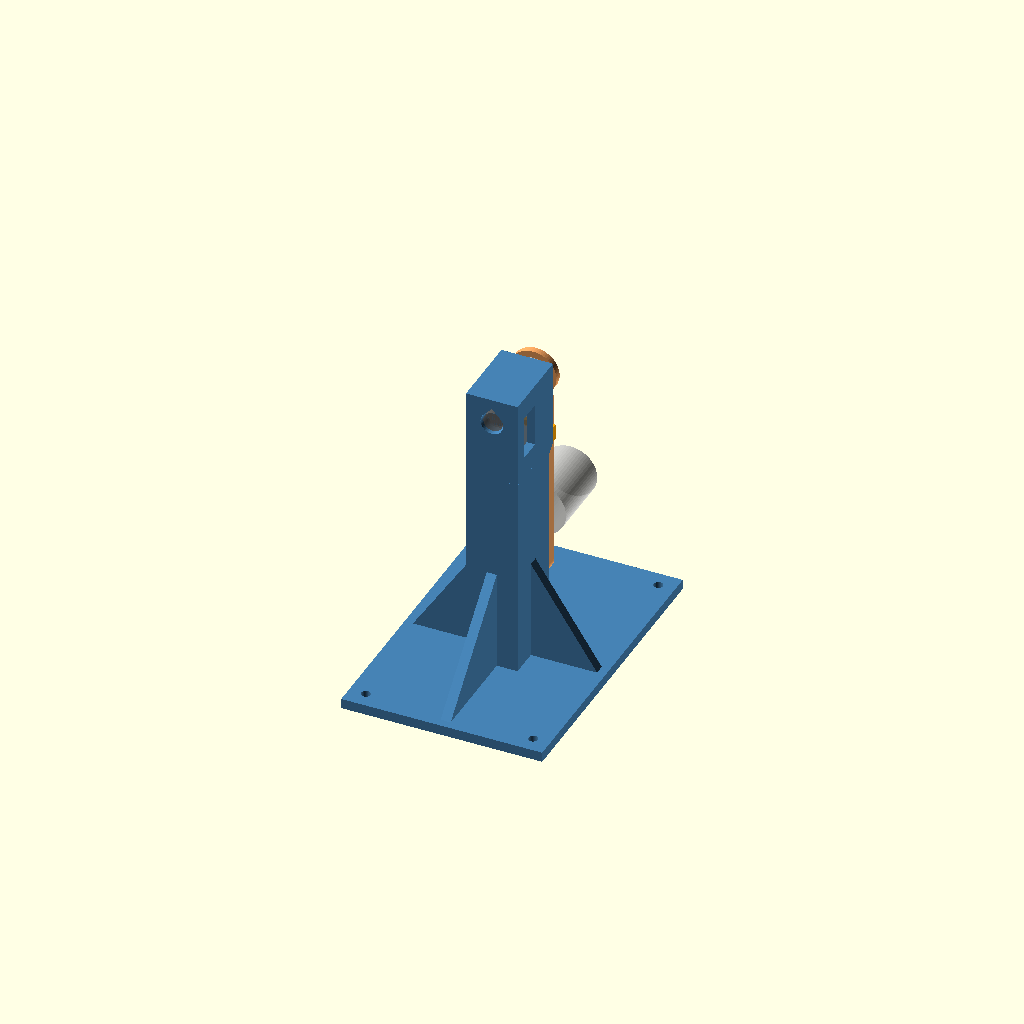
Cell 1 — every parameter at its default value.
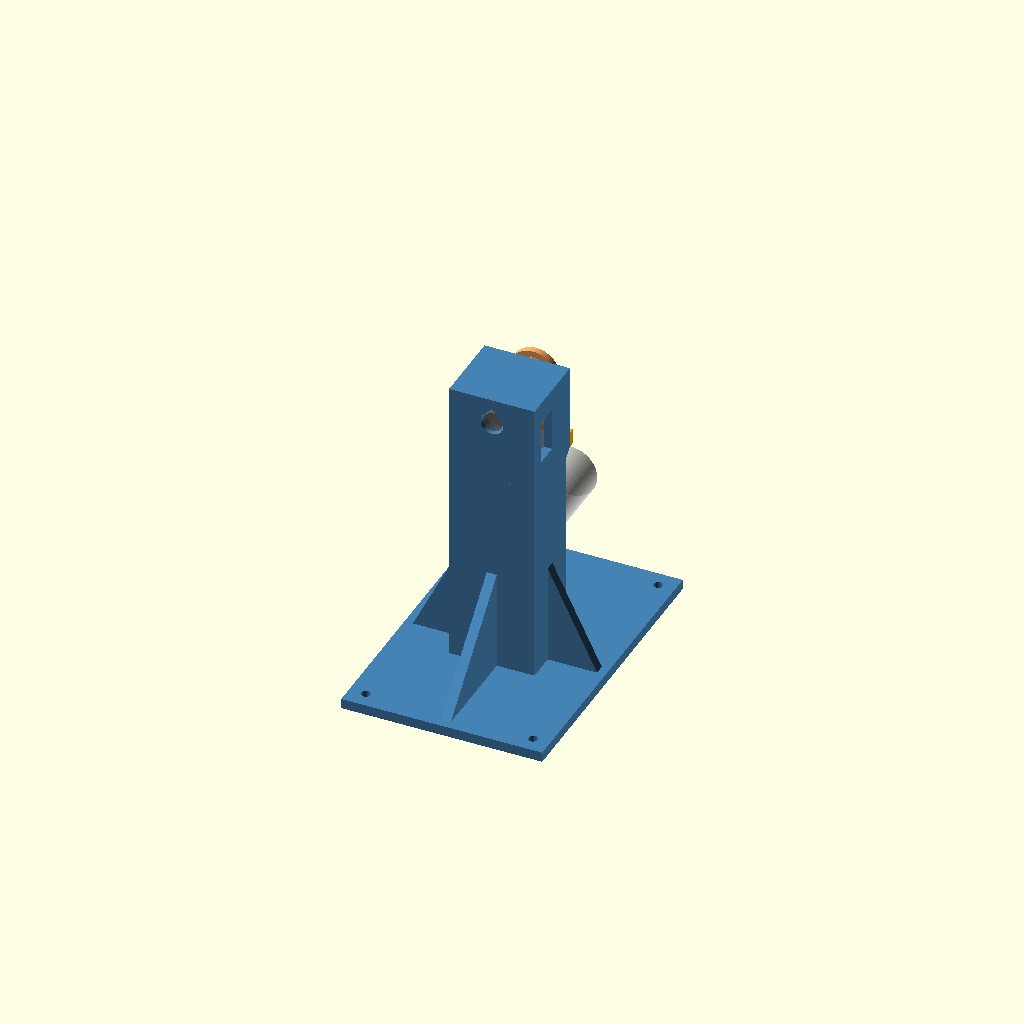
Cell 2 — case_w set to 40.4, the other parameters unchanged.
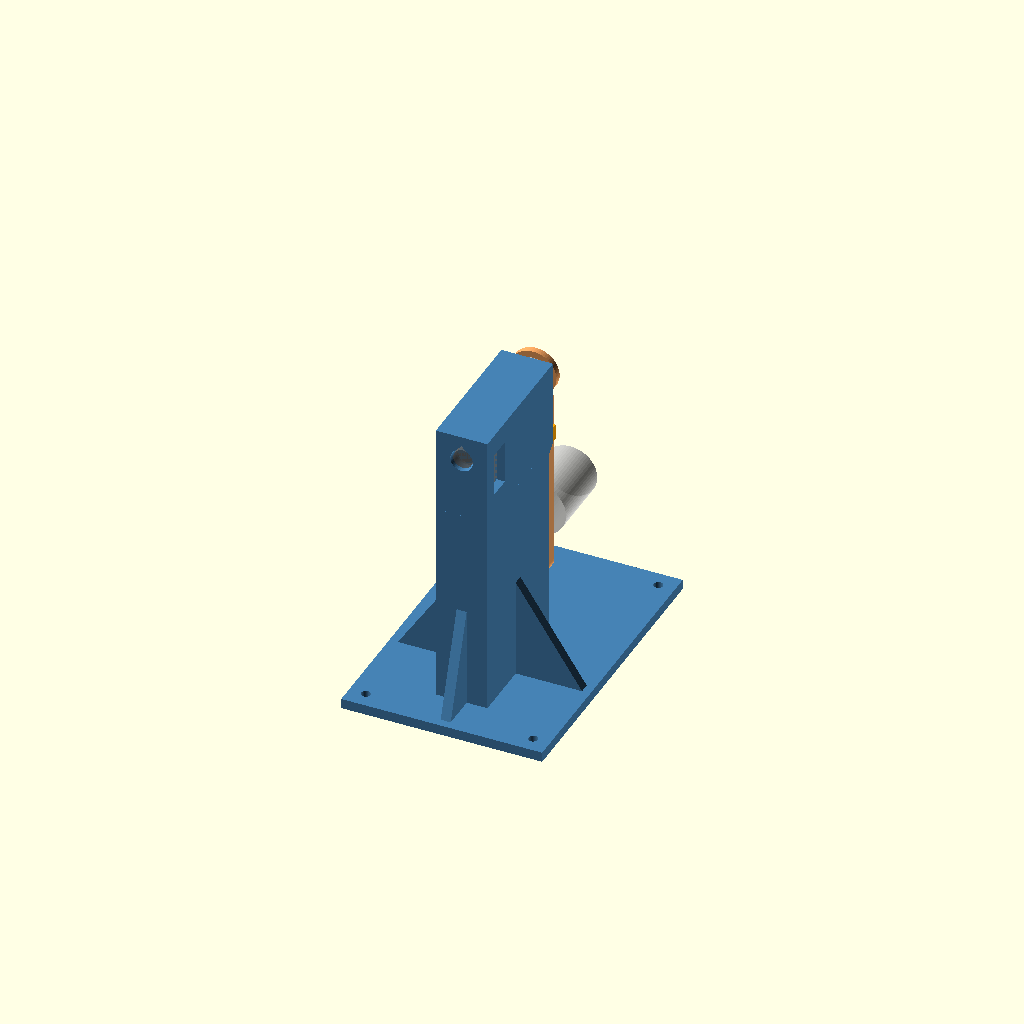
Cell 3: the same model with case_d = 77.2.
All cells are drawn from one camera (rotation 55°, 0°, 25°, orthographic, colour scheme Cornfield), so only the parameter changes between them.
OpenSCAD source file shared/rig/pendulum_rig.scad:
// SC15 pendulum test rig for actuator identification (BAM-style:
// a mass on an arm, swung by the servo against gravity).
//
// Parts (set `part` here, or: openscad -D 'part="stand"' -o stand.stl pendulum_rig.scad)
//   assembly  preview with a ghost servo, arm and mass; not for printing
//   stand     base + column + servo cradle; print upright, base on the bed
//   arm       pendulum arm; print flat, horn side down
//   heavy_arm stiffer arm for big masses (screw heads in counterbores);
//             print flat, horn side down
//   spool_hub bushing that centres a spool on the M8 bolt; print flange down
//   spool_clamp  disc that clamps the spool's front flange
//   retainer  plate that clamps the servo into the cradle
//   fit_test  6 mm slice of the cradle pocket; print first to check the fit
//
// Coordinates: origin on the servo axis, in the plane of the case's horn
// face. +Y points out of the horn face, +Z up; the horn axis is horizontal.
//
// Servo geometry is from Waveshare's SC15 drawings (shared/rig/vendor/sc15_cad):
// case 20.2 x 40.2 x 38.6 mm, horn axis centred across the width and
// 10.1 mm from one end, a coaxial idler boss 5.7 mm proud of the back,
// connectors on a broad side near the back. Horn disc: 4x M3 on a 14 mm
// bolt circle (opposite holes 14 mm apart).

part = "assembly";

/* [Servo] */
case_w = 20.2;          // X: across the horn face
case_l = 40.2;          // Z: along the horn face
case_d = 38.6;          // Y: depth behind the horn face
horn_from_end = 10.1;   // horn axis to the near (top) end of the case
boss_d = 11.5;          // idler boss on the back face, coaxial with the horn
boss_h = 5.7;
horn_top = 7.0;         // horn disc top above the case face; measure yours

/* [Horn disc] */
horn_disc_d = 20;
horn_pcd = 14;
horn_screw_clear = 3.4;  // M3
horn_center_clear = 9;   // centre screw head and boss

/* [Fit] */
clr = 0.3;               // pocket clearance per side
pilot = 2.8;             // M3 self-tapping into plastic; 4.0 for heat-set inserts

/* [Stand] */
axis_height = 165;       // horn axis above the table
side_wall = 5;
top_wall = 5;
bottom_wall = 6;
back_wall = 7;
column_setback = 6;      // column face behind the horn face: room for the mass bolt head
base_size = [120, 180, 6];
base_front = 70;         // base reaches this far in front of the horn face
base_hole = 5.5;
gusset_t = 6;
gusset_h = 60;

/* [Arm] */
hub_t = 4;               // print under the horn screw heads
hub_d = 28;
arm_w = 18;
arm_t = 8;
mass_radii = [50, 65, 80, 95, 110, 125];
mass_hole = 8.5;         // M8

/* [Heavy arm] */
heavy_t = 12;            // Screw heads sit in counterbores, hub_t above the horn
heavy_w = 26;
heavy_hub_d = 32;
counterbore_d = 6.5;     // M3 socket head

/* [Spool mount] */
spool_bore = 52;         // Spool centre hole; measure yours
spool_width = 50;        // Spool flange to flange; measure yours
spool_flange = 3;
spool_clamp_t = 4;

$fn = 64;
eps = 0.01;

// Derived cradle geometry.
pocket_x = case_w / 2 + clr;
pocket_top = horn_from_end + clr;
pocket_bottom = -(case_l - horn_from_end) - clr;
pocket_back = -case_d - clr;
cradle_x = pocket_x + side_wall;
cradle_top = pocket_top + top_wall;
cradle_bottom = pocket_bottom - bottom_wall;
cradle_back = pocket_back - back_wall;
cradle_front = -0.5;     // just behind the case face, so the retainer clamps the case
base_top = -axis_height + base_size.z;

retainer_screw_x = 10;
retainer_screw_z = (cradle_bottom + pocket_bottom) / 2;
retainer_t = 3;
retainer_overlap = 3;    // how far the retainer reaches over the case face

assert(max(mass_radii) + 25 < axis_height - base_size.z,
       "Arm plus mass would hit the base; raise axis_height or shorten the arm");

// 2D circle with a 45 degree point towards +Y, so horizontal holes print
// without support.
module teardrop2d(d) {
  circle(d = d);
  rotate(45) square(d / 2);
}

// Horizontal hole along Y from y0 to y1, centred at (x, z), point up.
module y_hole(d, x, z, y0, y1) {
  translate([x, y1, z]) rotate([90, 0, 0]) linear_extrude(y1 - y0) teardrop2d(d);
}

module cradle_block() {
  translate([-cradle_x, cradle_back, cradle_bottom])
    cube([2 * cradle_x, cradle_front - cradle_back, cradle_top - cradle_bottom]);
}

module pocket() {
  translate([-pocket_x, pocket_back, pocket_bottom])
    cube([2 * pocket_x, -pocket_back + 1, pocket_top - pocket_bottom]);
}

module stand() {
  column_front = -column_setback;

  difference() {
    union() {
      cradle_block();

      // Column from the base up to the cradle.
      translate([-cradle_x, cradle_back, base_top - eps])
        cube([2 * cradle_x, column_front - cradle_back, cradle_bottom - base_top + eps]);

      // 45 degree chamfer under the cradle's overhang past the column face.
      hull() {
        translate([-cradle_x, column_front - eps, cradle_bottom - (cradle_front - column_front)])
          cube([2 * cradle_x, eps, eps]);
        translate([-cradle_x, column_front - eps, cradle_bottom])
          cube([2 * cradle_x, cradle_front - column_front + eps, eps]);
      }

      translate([-base_size.x / 2, base_front - base_size.y, -axis_height]) cube(base_size);

      // Side gussets, centred on the column's depth.
      gusset_y = (cradle_back + column_front) / 2 - gusset_t / 2;
      for (s = [-1, 1])
        hull() {
          translate([s * cradle_x - eps / 2, gusset_y, base_top - eps])
            cube([eps, gusset_t, gusset_h]);
          translate([s * (base_size.x / 2 - 5) - eps / 2, gusset_y, base_top - eps])
            cube([eps, gusset_t, eps]);
        }

      // Back gusset.
      hull() {
        translate([-gusset_t / 2, cradle_back - eps, base_top - eps]) cube([gusset_t, eps, gusset_h]);
        translate([-gusset_t / 2, base_front - base_size.y + 5, base_top - eps]) cube([gusset_t, eps, eps]);
      }
    }

    pocket();

    // Idler boss through the back wall.
    y_hole(boss_d + 2, 0, 0, cradle_back - 1, pocket_back + eps);

    // Windows in both side walls for the connectors (near the back of a
    // broad face) and for routing cables.
    for (s = [-1, 1])
      translate([s > 0 ? pocket_x - eps : -cradle_x - 1, pocket_back + 1.5, pocket_bottom + 7])
        cube([side_wall + 1 + eps, 14, 26]);

    // Retainer screws into the bottom wall.
    for (s = [-1, 1])
      y_hole(pilot, s * retainer_screw_x, retainer_screw_z, cradle_front - 14, cradle_front + eps);

    // Base mounting holes (screws into a board, or use C-clamps on the base).
    for (sx = [-1, 1], y = [base_front - 10, base_front - base_size.y + 10])
      translate([sx * (base_size.x / 2 - 10), y, -axis_height - 1])
        cylinder(d = base_hole, h = base_size.z + 2);
  }
}

// Plate on the cradle's front face, from the cradle bottom up over the
// bottom edge of the case face. The cradle face sits 0.5 mm behind the
// case face, so tightening the screws clamps the case.
module retainer() {
  difference() {
    translate([-cradle_x, 0, cradle_bottom])
      cube([2 * cradle_x, retainer_t, -cradle_bottom + pocket_bottom + clr + retainer_overlap]);
    for (s = [-1, 1])
      translate([s * retainer_screw_x, -1, retainer_screw_z])
        rotate([-90, 0, 0]) cylinder(d = horn_screw_clear, h = retainer_t + 2);
  }
}

// Arm in its own frame: hub centre at the origin, horn side on z = 0,
// bar along +X. Thin (hub_t) under the screw heads, arm_t beyond them.
module arm() {
  r_end = max(mass_radii);
  ramp_start = hub_d / 2 - 1;
  ramp_end = hub_d / 2 + 4;

  difference() {
    union() {
      cylinder(d = hub_d, h = hub_t);
      translate([0, -arm_w / 2, 0]) cube([ramp_start + eps, arm_w, hub_t]);
      hull() {
        translate([ramp_start, -arm_w / 2, 0]) cube([eps, arm_w, hub_t]);
        translate([ramp_end, -arm_w / 2, 0]) cube([eps, arm_w, arm_t]);
      }
      translate([ramp_end, -arm_w / 2, 0]) cube([r_end - ramp_end, arm_w, arm_t]);
      translate([r_end, 0, 0]) cylinder(d = arm_w, h = arm_t);
    }

    translate([0, 0, -1]) cylinder(d = horn_center_clear, h = hub_t + 2);
    for (a = [45 : 90 : 315])
      rotate(a) translate([horn_pcd / 2, 0, -1]) cylinder(d = horn_screw_clear, h = hub_t + 2);
    for (r = mass_radii)
      translate([r, 0, -1]) cylinder(d = mass_hole, h = arm_t + 2);
  }
}

// Same frame as arm(). Full thickness right up to the hub, with the horn
// screw heads in counterbores so the same screws see hub_t of plastic.
module heavy_arm() {
  r_end = max(mass_radii);

  difference() {
    union() {
      cylinder(d = heavy_hub_d, h = heavy_t);
      translate([0, -heavy_w / 2, 0]) cube([r_end, heavy_w, heavy_t]);
      translate([r_end, 0, 0]) cylinder(d = heavy_w, h = heavy_t);
    }

    translate([0, 0, -1]) cylinder(d = horn_center_clear, h = heavy_t + 2);
    for (a = [45 : 90 : 315])
      rotate(a) translate([horn_pcd / 2, 0, 0]) {
        translate([0, 0, -1]) cylinder(d = horn_screw_clear, h = heavy_t + 2);
        translate([0, 0, hub_t]) cylinder(d = counterbore_d, h = heavy_t);
      }
    for (r = mass_radii)
      translate([r, 0, -1]) cylinder(d = mass_hole, h = heavy_t + 2);
  }
}

// Fills the spool's centre hole so it sits centred on the M8 bolt. Shorter
// than the spool, so the clamp disc presses on the spool, not the hub.
module spool_hub() {
  length = spool_flange + spool_width - 2;
  tube_d = spool_bore - 0.4;

  difference() {
    union() {
      cylinder(d = spool_bore + 16, h = spool_flange);
      difference() {
        cylinder(d = tube_d, h = length);
        translate([0, 0, -1]) cylinder(d = tube_d - 6, h = length + 2);
      }
      cylinder(d = 16, h = length);  // Bolt sleeve
      for (a = [0 : 90 : 270])
        rotate(a) translate([0, -1.5, 0]) cube([tube_d / 2 - 1, 3, length]);
    }
    translate([0, 0, -1]) cylinder(d = mass_hole, h = length + 2);
  }
}

module spool_clamp() {
  difference() {
    cylinder(d = spool_bore + 16, h = spool_clamp_t);
    translate([0, 0, -1]) cylinder(d = mass_hole, h = spool_clamp_t + 2);
  }
}

module fit_test() {
  linear_extrude(6) difference() {
    translate([-cradle_x, cradle_bottom]) square([2 * cradle_x, cradle_top - cradle_bottom]);
    translate([-pocket_x, pocket_bottom]) square([2 * pocket_x, pocket_top - pocket_bottom]);
  }
}

module ghost_servo() {
  color("DimGray", 0.6) {
    translate([-case_w / 2, -case_d, -(case_l - horn_from_end)]) cube([case_w, case_d, case_l]);
    translate([0, -case_d, 0]) rotate([90, 0, 0]) cylinder(d = boss_d, h = boss_h);
  }
  color("Silver", 0.8)
    translate([0, horn_top - 3, 0]) rotate([-90, 0, 0]) cylinder(d = horn_disc_d, h = 3);
}

// The arm hangs straight down, its horn side on the horn disc.
module placed_arm() {
  translate([0, horn_top, 0]) rotate([0, 90, 0]) rotate([-90, 0, 0]) children();
}

if (part == "stand") {
  translate([0, 0, axis_height]) stand();
} else if (part == "arm") {
  arm();
} else if (part == "heavy_arm") {
  heavy_arm();
} else if (part == "spool_hub") {
  spool_hub();
} else if (part == "spool_clamp") {
  spool_clamp();
} else if (part == "retainer") {
  // Print flat, case-side face on the bed.
  rotate([90, 0, 0]) translate([0, 0, -cradle_bottom]) retainer();
} else if (part == "fit_test") {
  fit_test();
} else {
  color("SteelBlue") stand();
  color("Orange") retainer();
  ghost_servo();
  color("SandyBrown") placed_arm() arm();
  // Example mass: 250 g of steel on an M8 bolt at the 95 mm hole.
  color("LightGray", 0.7)
    placed_arm() translate([95, 0, arm_t]) cylinder(d = 32, h = 40);
}
Parameter table extracted from the source (name, type, default, range or options):
part: string, default "assembly"
case_w: number, default 20.2
case_l: number, default 40.2
case_d: number, default 38.6
horn_from_end: number, default 10.1
boss_d: number, default 11.5
boss_h: number, default 5.7
horn_top: number, default 7
horn_disc_d: number, default 20
horn_pcd: number, default 14
horn_screw_clear: number, default 3.4
horn_center_clear: number, default 9
clr: number, default 0.3
pilot: number, default 2.8
axis_height: number, default 165
side_wall: number, default 5
top_wall: number, default 5
bottom_wall: number, default 6
back_wall: number, default 7
column_setback: number, default 6
base_size: vector, default [120, 180, 6]
base_front: number, default 70
base_hole: number, default 5.5
gusset_t: number, default 6
gusset_h: number, default 60
hub_t: number, default 4
hub_d: number, default 28
arm_w: number, default 18
arm_t: number, default 8
mass_hole: number, default 8.5
heavy_t: number, default 12
heavy_w: number, default 26
heavy_hub_d: number, default 32
counterbore_d: number, default 6.5
spool_bore: number, default 52
spool_width: number, default 50
spool_flange: number, default 3
spool_clamp_t: number, default 4
eps: number, default 0.01
cradle_front: number, default -0.5
retainer_screw_x: number, default 10
retainer_t: number, default 3
retainer_overlap: number, default 3
